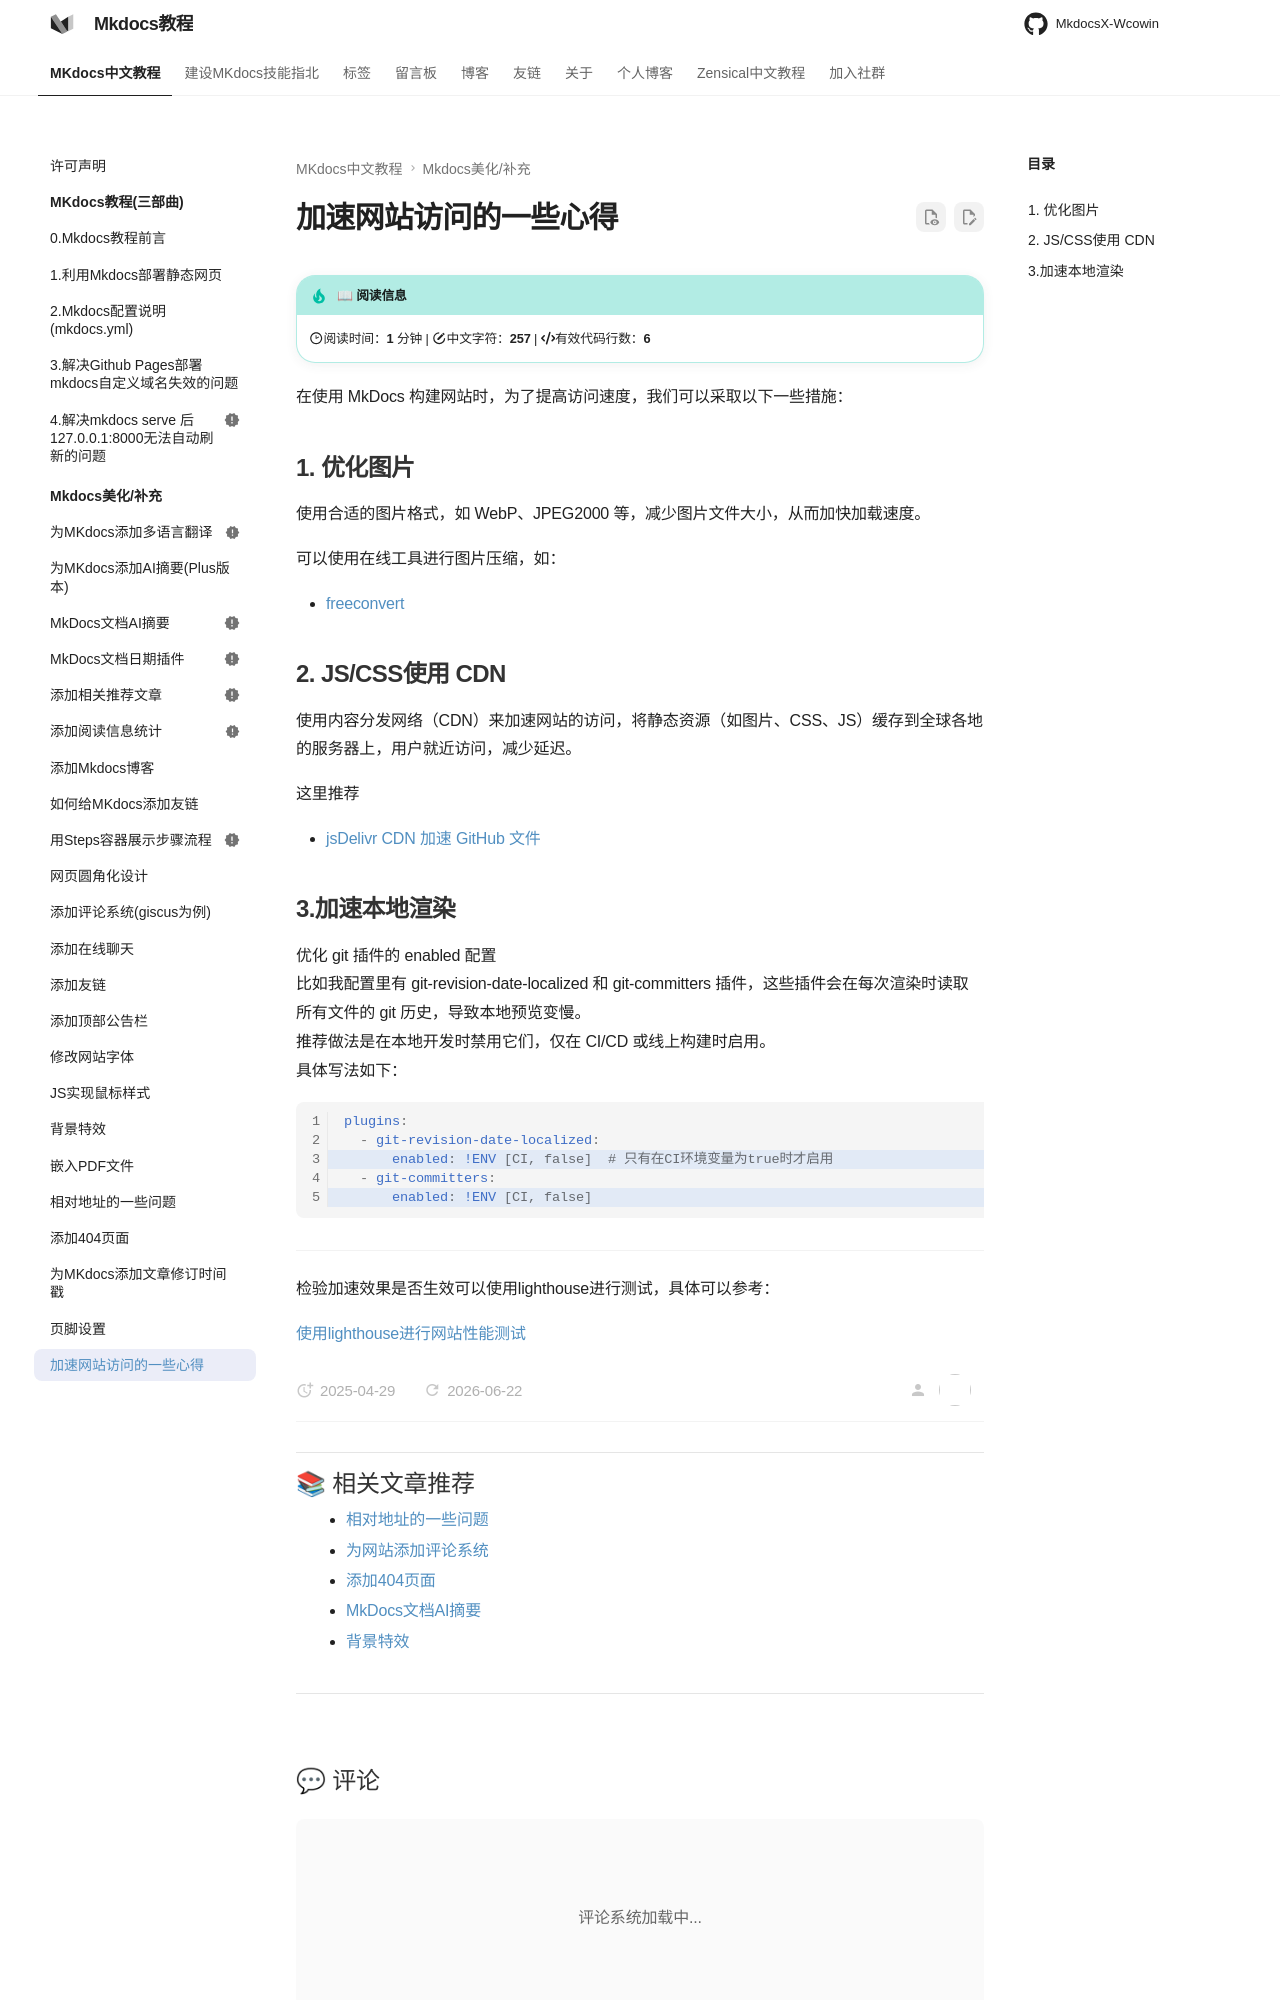

repository: Wcowin/Mkdocs-Wcowin · page: blog/websitebeauty/accelerate/index.html · generator: mkdocs

---
title: 加速网站访问的一些心得
tags:
  - Mkdocs
---

# 加速网站访问的一些心得  



在使用 MkDocs 构建网站时，为了提高访问速度，我们可以采取以下一些措施：
## 1. 优化图片
使用合适的图片格式，如 WebP、JPEG2000 等，减少图片文件大小，从而加快加载速度。

可以使用在线工具进行图片压缩，如：

- [freeconvert](https://www.freeconvert.com/zh/webp-converter)

## 2. JS/CSS使用 CDN
使用内容分发网络（CDN）来加速网站的访问，将静态资源（如图片、CSS、JS）缓存到全球各地的服务器上，用户就近访问，减少延迟。

这里推荐  

- [jsDelivr CDN 加速 GitHub 文件](https://www.jsdelivr.com/github)
